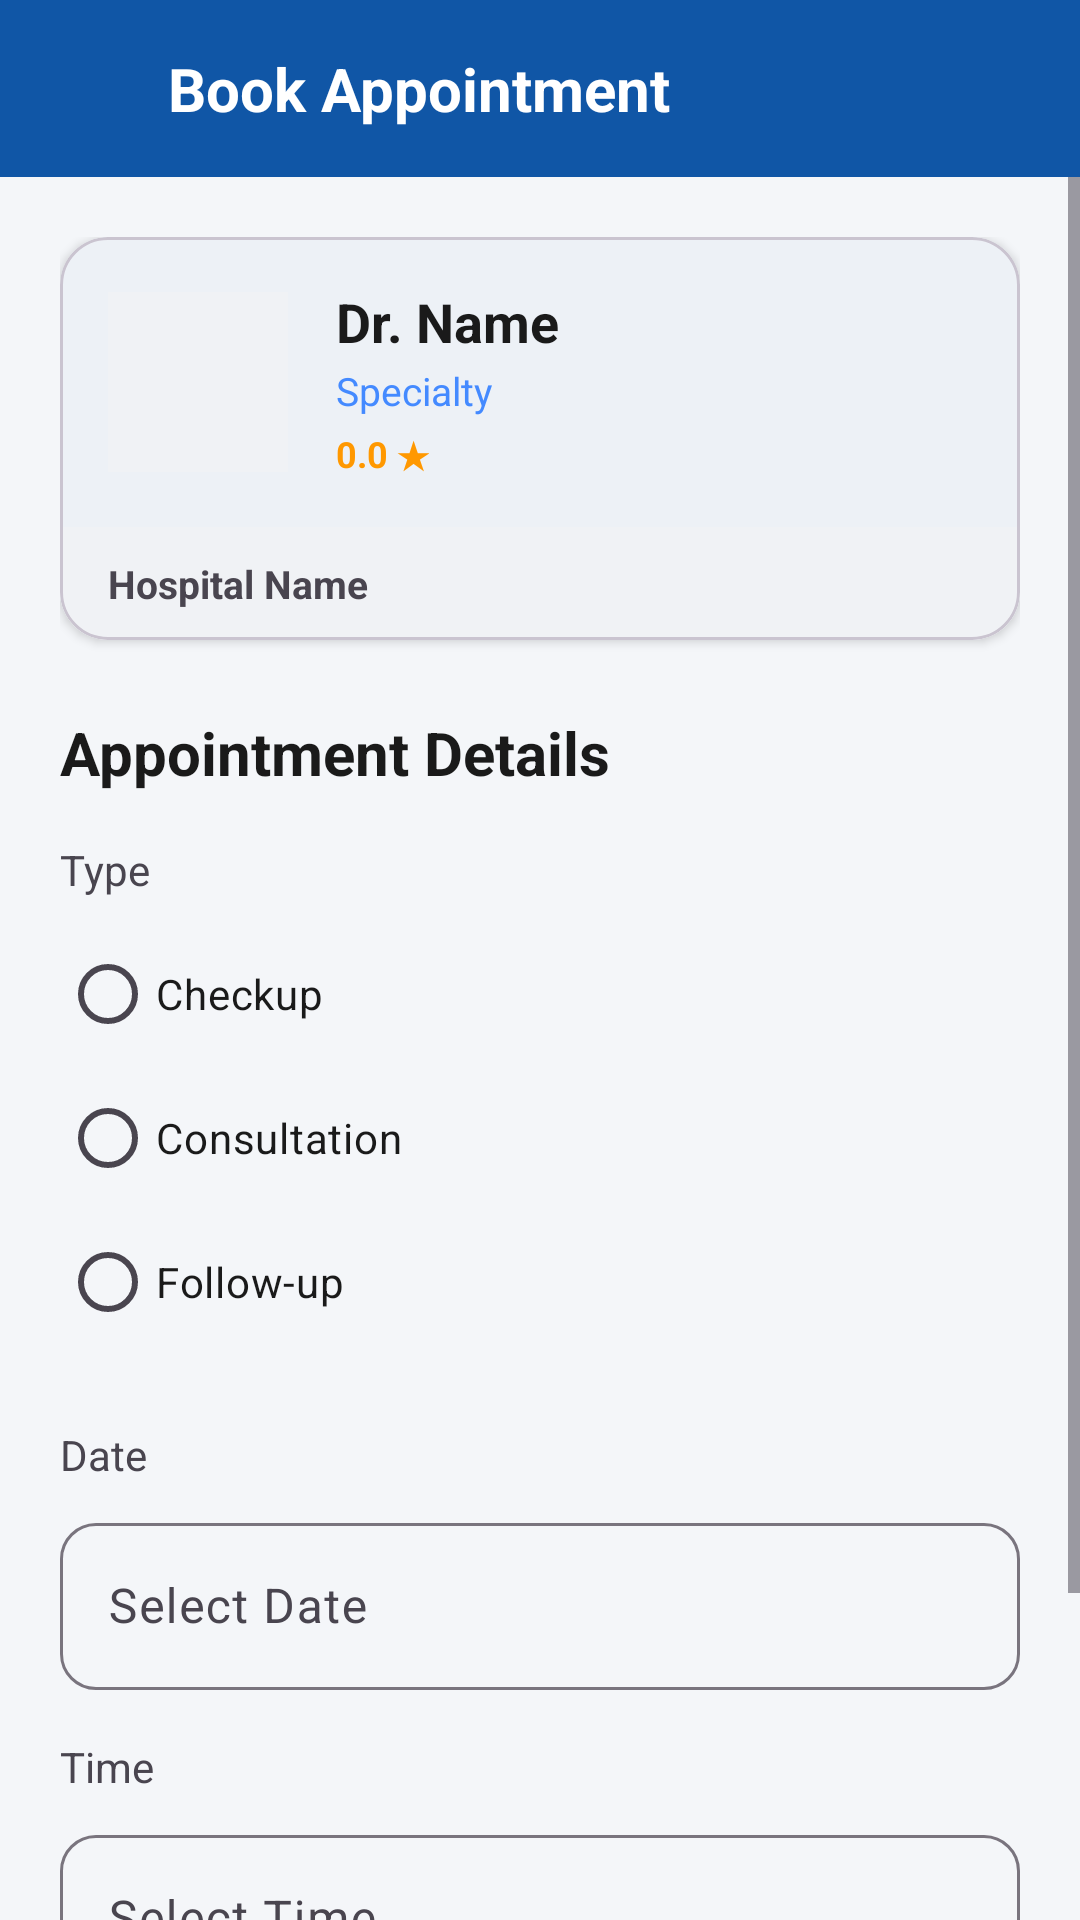

This screen was rendered from an Android layout file. Write that file and the resources it references.
<!-- AndroidManifest.xml: application theme Theme.HealthCareApp -->
<!-- res/layout/activity_book_appointment.xml -->
<?xml version="1.0" encoding="utf-8"?>
<LinearLayout xmlns:android="http://schemas.android.com/apk/res/android"
    xmlns:app="http://schemas.android.com/apk/res-auto"
    android:layout_width="match_parent"
    android:layout_height="match_parent"
    android:orientation="vertical"
    android:background="?android:attr/windowBackground">

    <LinearLayout
        android:layout_width="match_parent"
        android:layout_height="wrap_content"
        android:background="#1056A6"
        android:padding="16dp"
        android:gravity="center_vertical">

        <ImageView
            android:id="@+id/ivBackBook"
            android:layout_width="24dp"
            android:layout_height="24dp"
            android:src="@drawable/icon_back"
            app:tint="#FFFFFF"/>

        <TextView
            android:layout_width="0dp"
            android:layout_height="wrap_content"
            android:layout_weight="1"
            android:text="Book Appointment"
            android:textColor="#FFFFFF"
            android:textSize="20sp"
            android:textStyle="bold"
            android:layout_marginStart="16dp"/>
    </LinearLayout>

    <ScrollView
        android:layout_width="match_parent"
        android:layout_height="match_parent">

        <LinearLayout
            android:layout_width="match_parent"
            android:layout_height="wrap_content"
            android:orientation="vertical"
            android:padding="20dp">

            <com.google.android.material.card.MaterialCardView
                android:layout_width="match_parent"
                android:layout_height="wrap_content"
                app:cardCornerRadius="16dp"
                app:cardElevation="2dp"
                app:cardBackgroundColor="?attr/colorSurface"
                android:layout_marginBottom="24dp">

                <LinearLayout
                    android:layout_width="match_parent"
                    android:layout_height="wrap_content"
                    android:orientation="vertical">

                    <LinearLayout
                        android:layout_width="match_parent"
                        android:layout_height="wrap_content"
                        android:orientation="horizontal"
                        android:padding="16dp"
                        android:gravity="center_vertical">

                        <ImageView
                            android:id="@+id/ivBookDoctorImage"
                            android:layout_width="60dp"
                            android:layout_height="60dp"
                            android:src="@drawable/account"
                            android:background="?attr/colorSurfaceVariant"
                            android:padding="8dp"
                            app:tint="#1063E0"/>

                        <LinearLayout
                            android:layout_width="0dp"
                            android:layout_height="wrap_content"
                            android:layout_weight="1"
                            android:orientation="vertical"
                            android:layout_marginStart="16dp">

                            <TextView
                                android:id="@+id/tvBookDoctorName"
                                android:layout_width="wrap_content"
                                android:layout_height="wrap_content"
                                android:text="Dr. Name"
                                android:textSize="18sp"
                                android:textStyle="bold"
                                android:textColor="?attr/colorOnSurface"/>

                            <TextView
                                android:id="@+id/tvBookDoctorSpecialty"
                                android:layout_width="wrap_content"
                                android:layout_height="wrap_content"
                                android:text="Specialty"
                                android:textSize="13sp"
                                android:textColor="#448AFF"
                                android:layout_marginTop="2dp"/>

                            <TextView
                                android:id="@+id/tvBookDoctorRating"
                                android:layout_width="wrap_content"
                                android:layout_height="wrap_content"
                                android:text="0.0 ★"
                                android:textSize="12sp"
                                android:textStyle="bold"
                                android:textColor="#FF9800"
                                android:layout_marginTop="4dp"/>
                        </LinearLayout>
                    </LinearLayout>

                    <TextView
                        android:id="@+id/tvBookDoctorHospital"
                        android:layout_width="match_parent"
                        android:layout_height="wrap_content"
                        android:text="Hospital Name"
                        android:textSize="13sp"
                        android:textStyle="bold"
                        android:textColor="?attr/colorOnSurfaceVariant"
                        android:paddingStart="16dp"
                        android:paddingEnd="16dp"
                        android:paddingTop="10dp"
                        android:paddingBottom="10dp"
                        android:background="?attr/colorSurfaceVariant"/>
                </LinearLayout>
            </com.google.android.material.card.MaterialCardView>

            <TextView
                android:layout_width="wrap_content"
                android:layout_height="wrap_content"
                android:text="Appointment Details"
                android:textSize="20sp"
                android:textStyle="bold"
                android:textColor="?attr/colorOnSurface"
                android:layout_marginBottom="16dp"/>

            <TextView
                android:layout_width="wrap_content"
                android:layout_height="wrap_content"
                android:text="Type"
                android:textSize="14sp"
                android:textColor="?attr/colorOnSurfaceVariant"
                android:layout_marginBottom="8dp"/>

            <RadioGroup
                android:id="@+id/rgAppointmentType"
                android:layout_width="match_parent"
                android:layout_height="wrap_content"
                android:layout_marginBottom="24dp">

                <com.google.android.material.radiobutton.MaterialRadioButton
                    android:id="@+id/rbCheckup"
                    android:layout_width="match_parent"
                    android:layout_height="wrap_content"
                    android:text="Checkup"
                    android:textColor="?attr/colorOnSurface"/>

                <com.google.android.material.radiobutton.MaterialRadioButton
                    android:id="@+id/rbConsultation"
                    android:layout_width="match_parent"
                    android:layout_height="wrap_content"
                    android:text="Consultation"
                    android:textColor="?attr/colorOnSurface"/>

                <com.google.android.material.radiobutton.MaterialRadioButton
                    android:id="@+id/rbFollowUp"
                    android:layout_width="match_parent"
                    android:layout_height="wrap_content"
                    android:text="Follow-up"
                    android:textColor="?attr/colorOnSurface"/>
            </RadioGroup>

            <TextView
                android:layout_width="wrap_content"
                android:layout_height="wrap_content"
                android:text="Date"
                android:textSize="14sp"
                android:textColor="?attr/colorOnSurfaceVariant"
                android:layout_marginBottom="8dp"/>

            <com.google.android.material.textfield.TextInputLayout
                android:layout_width="match_parent"
                android:layout_height="wrap_content"
                android:hint="Select Date"
                app:boxCornerRadiusBottomStart="12dp"
                app:boxCornerRadiusBottomEnd="12dp"
                app:boxCornerRadiusTopStart="12dp"
                app:boxCornerRadiusTopEnd="12dp"
                android:layout_marginBottom="16dp"
                style="@style/Widget.Material3.TextInputLayout.OutlinedBox">

                <com.google.android.material.textfield.TextInputEditText
                    android:id="@+id/etDate"
                    android:layout_width="match_parent"
                    android:layout_height="wrap_content"
                    android:focusable="false"
                    android:inputType="none"
                    android:cursorVisible="false"/>
            </com.google.android.material.textfield.TextInputLayout>

            <TextView
                android:layout_width="wrap_content"
                android:layout_height="wrap_content"
                android:text="Time"
                android:textSize="14sp"
                android:textColor="?attr/colorOnSurfaceVariant"
                android:layout_marginBottom="8dp"/>

            <com.google.android.material.textfield.TextInputLayout
                android:layout_width="match_parent"
                android:layout_height="wrap_content"
                android:hint="Select Time"
                app:boxCornerRadiusBottomStart="12dp"
                app:boxCornerRadiusBottomEnd="12dp"
                app:boxCornerRadiusTopStart="12dp"
                app:boxCornerRadiusTopEnd="12dp"
                android:layout_marginBottom="32dp"
                style="@style/Widget.Material3.TextInputLayout.OutlinedBox">

                <com.google.android.material.textfield.TextInputEditText
                    android:id="@+id/etTime"
                    android:layout_width="match_parent"
                    android:layout_height="wrap_content"
                    android:focusable="false"
                    android:inputType="none"
                    android:cursorVisible="false"/>
            </com.google.android.material.textfield.TextInputLayout>

            <com.google.android.material.button.MaterialButton
                android:id="@+id/btnConfirmBooking"
                android:layout_width="match_parent"
                android:layout_height="55dp"
                android:text="Confirm Schedule"
                android:textAllCaps="false"
                android:textSize="16sp"
                app:cornerRadius="12dp"
                app:backgroundTint="#1056A6"/>

        </LinearLayout>
    </ScrollView>

</LinearLayout>
<!-- resources referenced by this layout -->
<resources>
  <style name="Theme.HealthCareApp" parent="Base.Theme.HealthCareApp" />
  <style name="Base.Theme.HealthCareApp" parent="Theme.Material3.DayNight.NoActionBar">
  
          <item name="colorPrimary">#0C4280</item>
          <item name="colorOnPrimary">#FFFFFF</item>
  
          <item name="colorSurfaceVariant">#F0F2F5</item>
  
          <item name="android:windowBackground">#F4F6F9</item>
          <item name="colorSurface">#FFFFFF</item>
          <item name="colorOnSurface">#1A1A1A</item>
  
          <item name="android:statusBarColor">#0C4280</item>
      </style>
</resources>
